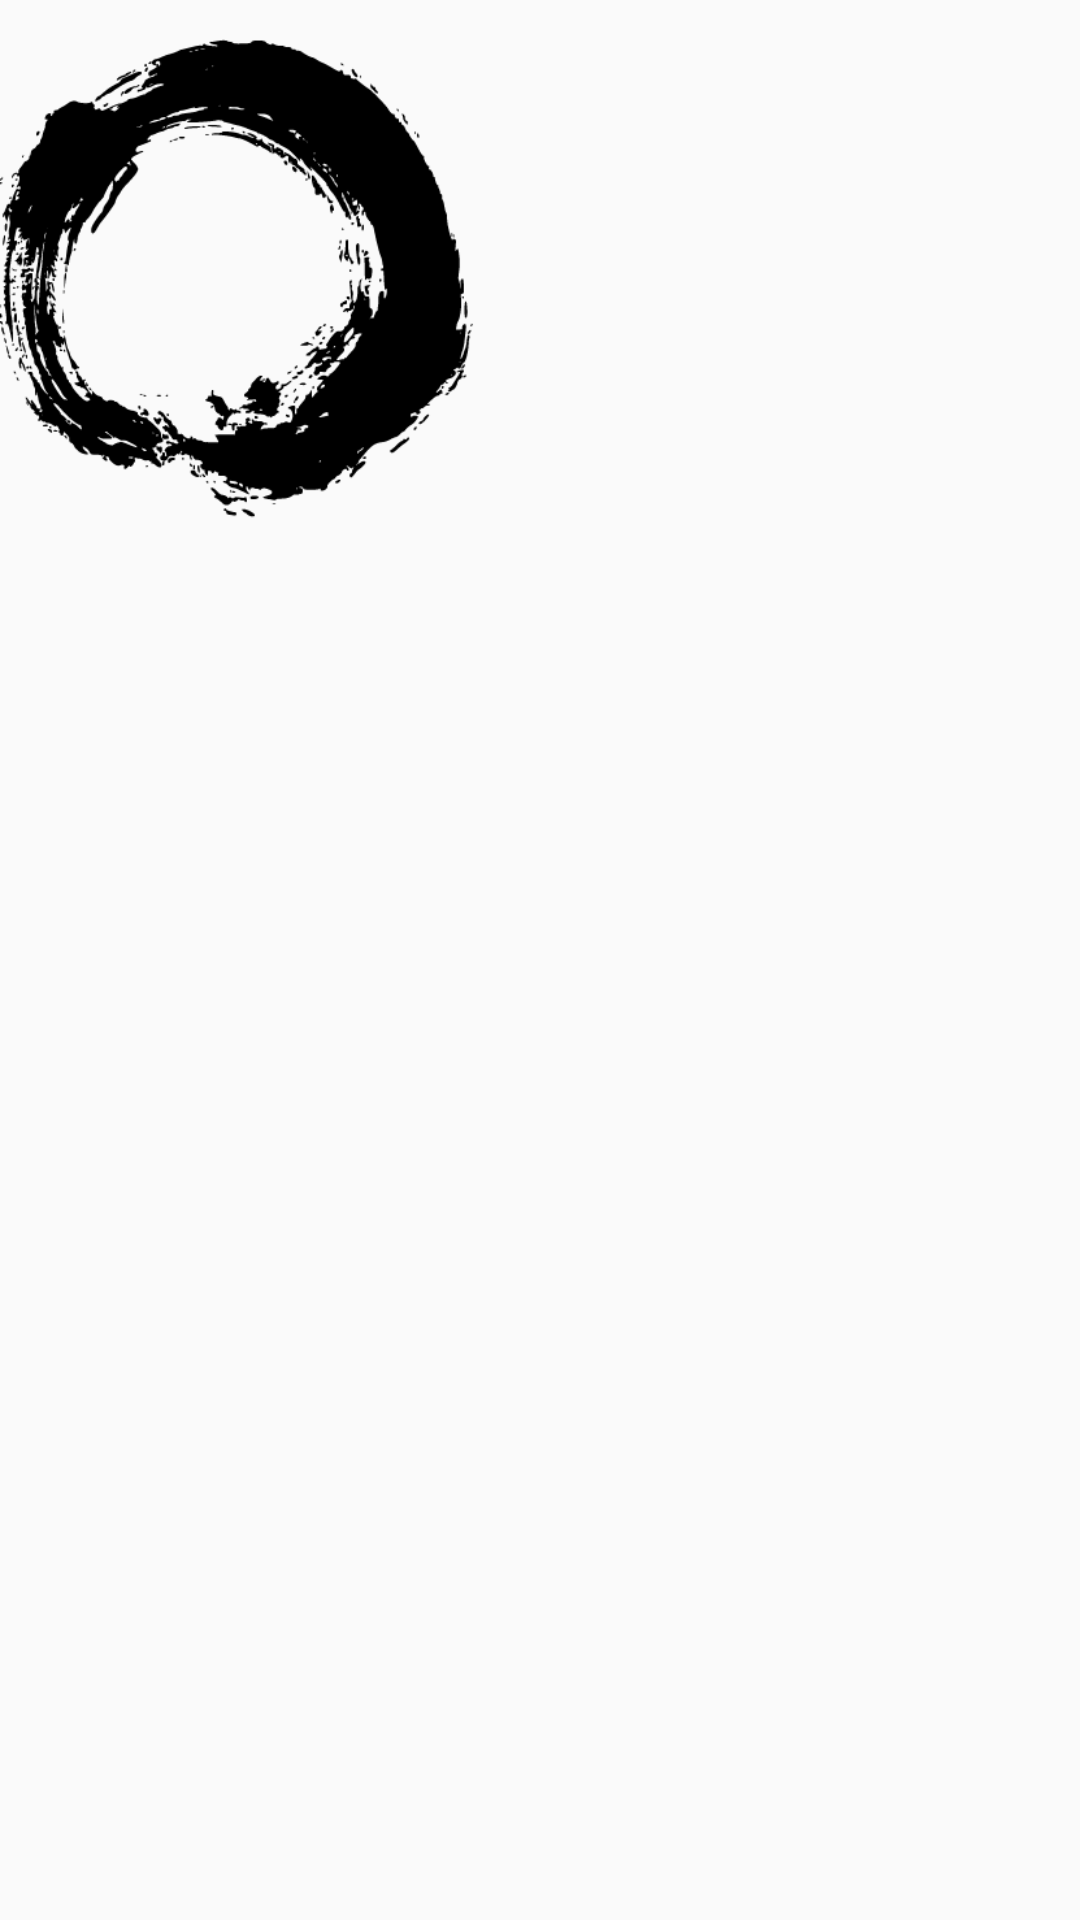

Here is an Android app screen rendered from its layout file. Give the layout XML and the strings, colors and styles it references.
<!-- AndroidManifest.xml: application theme Theme.AppCompat.Light.NoActionBar -->
<!-- res/layout/custom_toast.xml -->
<?xml version="1.0" encoding="utf-8"?>
<RelativeLayout xmlns:android="http://schemas.android.com/apk/res/android"
    android:id="@+id/relative_layout"
    android:layout_width="match_parent"
    android:layout_height="match_parent"
    android:orientation="vertical" >

    <ImageView
        android:layout_width="165dp"
        android:layout_height="189dp"
        android:contentDescription="@string/app_name"
        android:src="@drawable/maru" />

    <TextView
        android:id="@+id/message"
        android:layout_width="wrap_content"
        android:layout_height="wrap_content"
        android:layout_marginTop="80dp"
        android:paddingStart="200dp"
        android:paddingEnd="10dp"
        android:textColor="#000000"
        android:textStyle="bold"
        android:textSize="25sp" />

</RelativeLayout>
<!-- resources referenced by this layout -->
<resources>
  <!-- drawable maru: png bitmap (drawable, 25005 bytes) -->
  <string name="app_name">History Study</string>
</resources>
